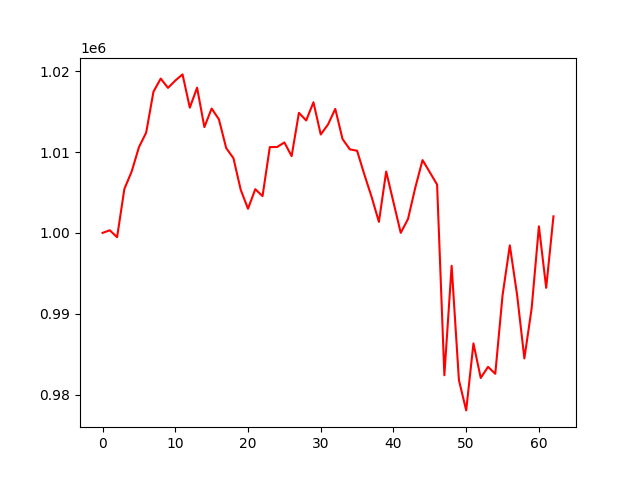

Source data for this figure (header and first rows):
, 0
0, 1000000
1, 1000319
2, 999465
3, 1005435
4, 1007579
5, 1010598
6, 1012409
7, 1017465
8, 1019087
9, 1017938
10, 1018843
11, 1019606
12, 1015493
13, 1017961
14, 1013088
15, 1015381
16, 1014050
17, 1010499
18, 1009236
19, 1005330
20, 1002985
21, 1005409
22, 1004550
23, 1010614
24, 1010625
25, 1011188
26, 1009500
27, 1014852
28, 1013910
29, 1016157
30, 1012175
31, 1013408
32, 1015338
33, 1011609
34, 1010336
35, 1010158
36, 1007218
37, 1004440
38, 1001362
39, 1007591
40, 1003799
41, 1000003
42, 1001720
43, 1005592
44, 1009006
45, 1007497
46, 1005977
47, 982388
48, 995927
49, 981801
50, 978041
51, 986329
52, 982053
53, 983431
54, 982568
55, 992269
56, 998455
57, 992338
58, 984469
59, 990656
... 3 more rows
